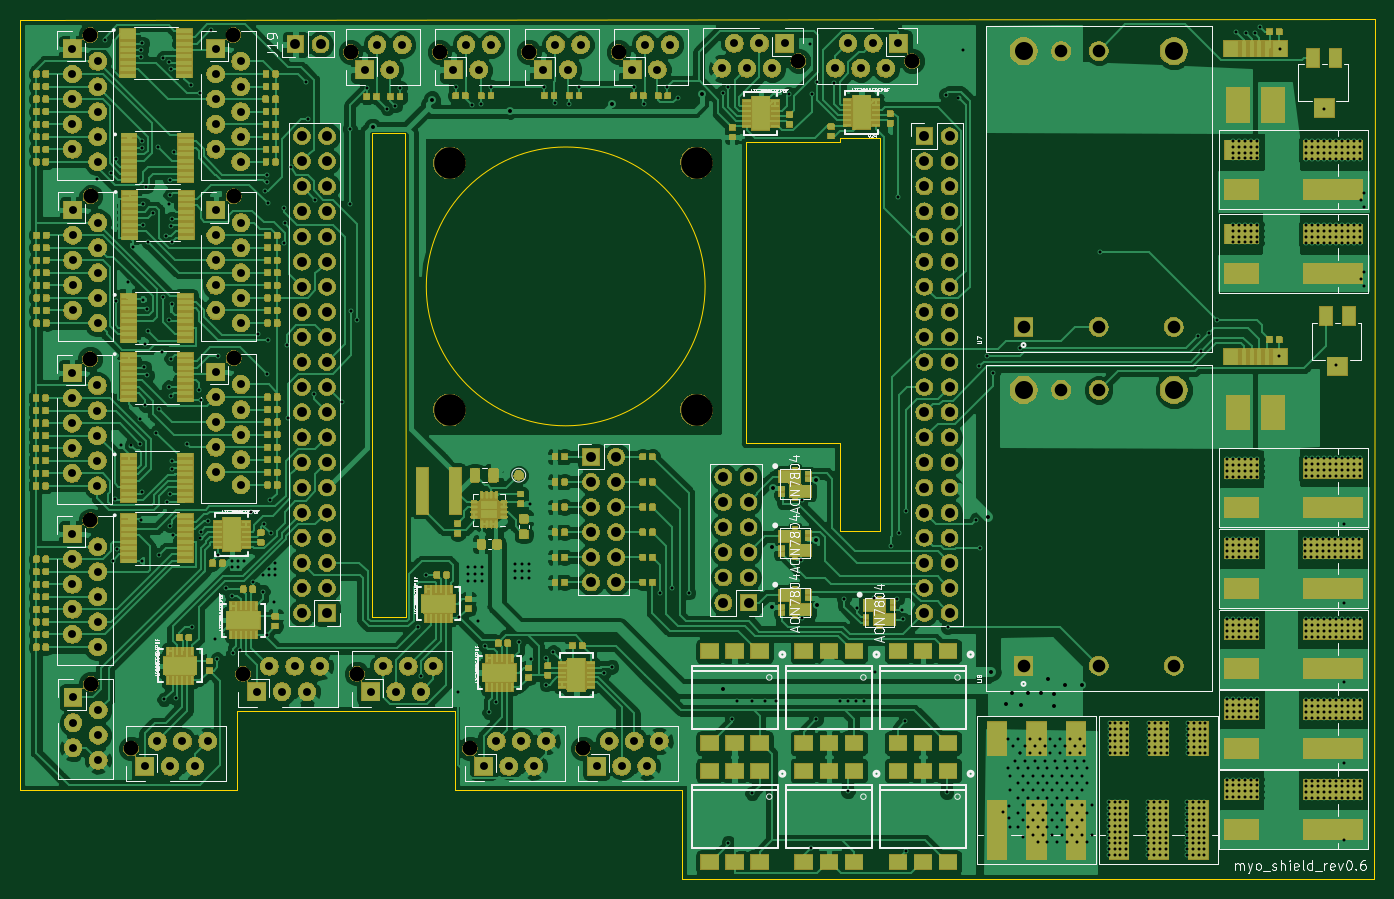
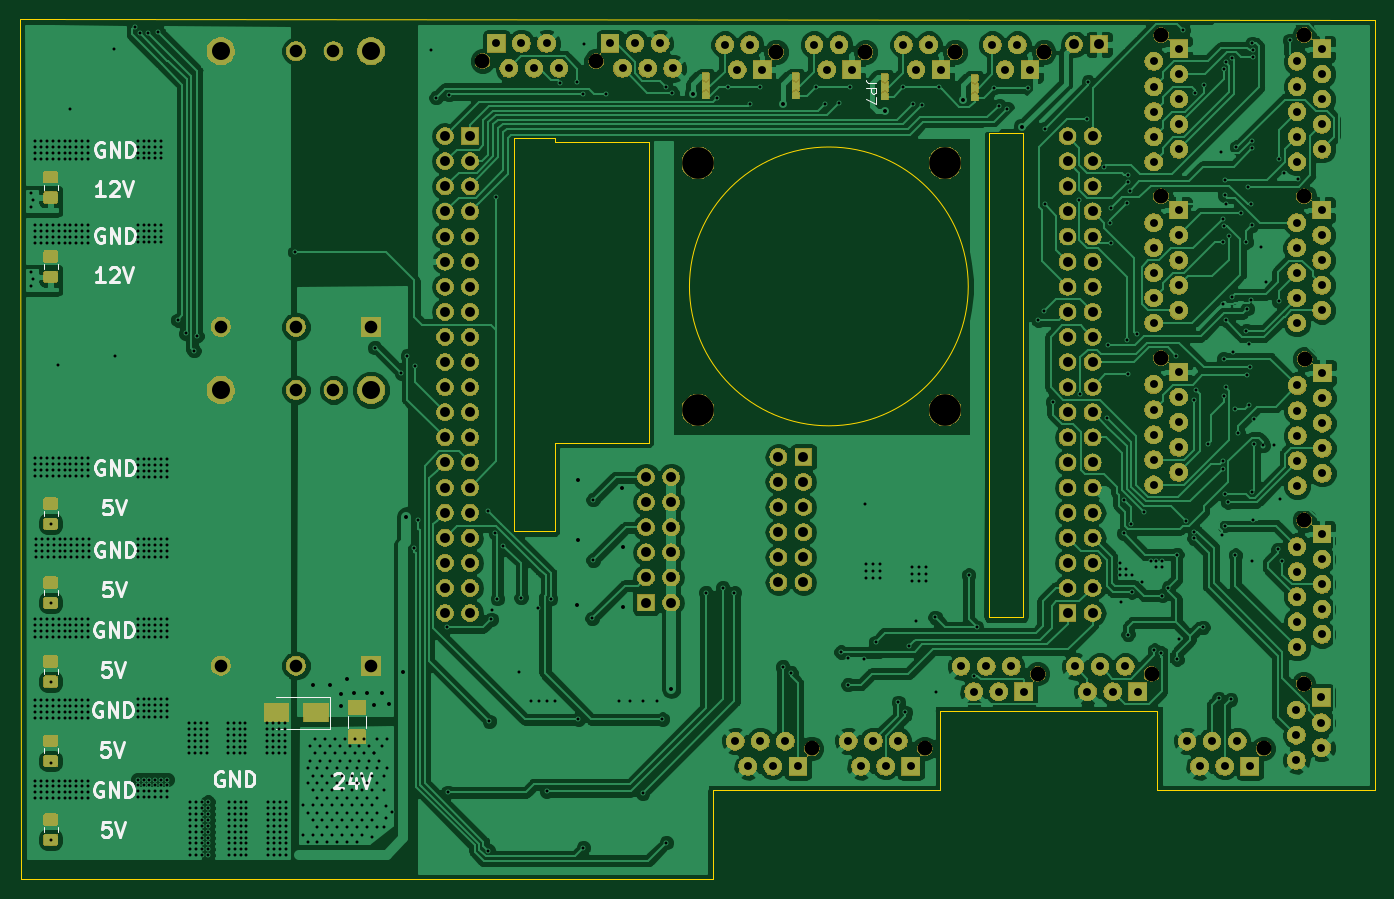
Circuit board: 11 layer files. Board 137.1 x 87.0 mm.
- bottom_copper: myo_shield_pcb-B.Cu.gbr (310044 bytes)
- bottom_mask: myo_shield_pcb-B.Mask.gbr (341472 bytes)
- paste: myo_shield_pcb-B.Paste.gbr (33282 bytes)
- bottom_silk: myo_shield_pcb-B.SilkS.gbr (13258 bytes)
- outline: myo_shield_pcb-Edge.Cuts.gbr (1805 bytes)
- top_copper: myo_shield_pcb-F.Cu.gbr (768254 bytes)
- top_mask: myo_shield_pcb-F.Mask.gbr (550436 bytes)
- paste: myo_shield_pcb-F.Paste.gbr (369013 bytes)
- top_silk: myo_shield_pcb-F.SilkS.gbr (70736 bytes)
- drill: myo_shield_pcb-NPTH.drl (550 bytes)
- drill: myo_shield_pcb-PTH.drl (20239 bytes)

=== bottom_copper: myo_shield_pcb-B.Cu.gbr (310044 bytes, source omitted) ===
=== bottom_mask: myo_shield_pcb-B.Mask.gbr (341472 bytes, source omitted) ===
=== paste: myo_shield_pcb-B.Paste.gbr (33282 bytes, source omitted) ===
=== bottom_silk: myo_shield_pcb-B.SilkS.gbr (13258 bytes, source omitted) ===
=== outline: myo_shield_pcb-Edge.Cuts.gbr ===
G04 #@! TF.GenerationSoftware,KiCad,Pcbnew,5.0.2-bee76a0~70~ubuntu18.04.1*
G04 #@! TF.CreationDate,2020-03-10T15:21:39+01:00*
G04 #@! TF.ProjectId,myo_shield_pcb,6d796f5f-7368-4696-956c-645f7063622e,rev?*
G04 #@! TF.SameCoordinates,Original*
G04 #@! TF.FileFunction,Profile,NP*
%FSLAX46Y46*%
G04 Gerber Fmt 4.6, Leading zero omitted, Abs format (unit mm)*
G04 Created by KiCad (PCBNEW 5.0.2-bee76a0~70~ubuntu18.04.1) date Di 10 Mär 2020 15:21:39 CET*
%MOMM*%
%LPD*%
G01*
G04 APERTURE LIST*
%ADD10C,0.050000*%
%ADD11C,0.120000*%
G04 APERTURE END LIST*
D10*
X83000000Y-125000000D02*
X61000000Y-125000000D01*
X128000000Y-125000000D02*
X105000000Y-125000000D01*
X105000000Y-117000000D02*
X105000000Y-125000000D01*
X83000000Y-117000000D02*
X105000000Y-117000000D01*
X83000000Y-125000000D02*
X83000000Y-117000000D01*
X128000000Y-134000000D02*
X128000000Y-125000000D01*
X198000000Y-134000000D02*
X128000000Y-134000000D01*
X96600000Y-58500000D02*
X100000000Y-58500000D01*
X198000000Y-134000000D02*
X198120000Y-46990000D01*
X148100000Y-59000000D02*
X144000000Y-59000000D01*
X148100000Y-98800000D02*
X148100000Y-59000000D01*
X144000000Y-98800000D02*
X148100000Y-98800000D01*
X144000000Y-89800000D02*
X144000000Y-98800000D01*
X134500000Y-89800000D02*
X144000000Y-89800000D01*
X134500000Y-75500000D02*
X134500000Y-89800000D01*
X134500000Y-59400000D02*
X134500000Y-75500000D01*
X144000000Y-59400000D02*
X134500000Y-59400000D01*
X144000000Y-59000000D02*
X144000000Y-59400000D01*
D11*
X130357179Y-74000000D02*
G75*
G03X130357179Y-74000000I-14107179J0D01*
G01*
D10*
X100000000Y-58500000D02*
X100050000Y-107500000D01*
X96600000Y-107500000D02*
X96600000Y-58500000D01*
X96600000Y-107500000D02*
X100050000Y-107500000D01*
X198120000Y-46990000D02*
X61000000Y-47000000D01*
X61000000Y-47000000D02*
X61000000Y-125000000D01*
M02*

=== top_copper: myo_shield_pcb-F.Cu.gbr (768254 bytes, source omitted) ===
=== top_mask: myo_shield_pcb-F.Mask.gbr (550436 bytes, source omitted) ===
=== paste: myo_shield_pcb-F.Paste.gbr (369013 bytes, source omitted) ===
=== top_silk: myo_shield_pcb-F.SilkS.gbr (70736 bytes, source omitted) ===
=== drill: myo_shield_pcb-NPTH.drl ===
M48
;DRILL file {KiCad 5.0.2-bee76a0~70~ubuntu18.04.1} date Di 10 Mär 2020 15:21:42 CET
;FORMAT={-:-/ absolute / inch / decimal}
FMAT,2
INCH,TZ
T1C0.0591
T2C0.1260
%
G90
G05
T1
X3.7449Y-4.4567
X3.2537Y-2.5541
X3.2537Y-3.199
X4.0746Y-1.9791
X2.6839Y-2.5541
X4.1949Y-4.7541
X4.6449Y-4.7541
X2.6827Y-3.8449
X5.9567Y-2.0157
X2.685Y-4.4961
X3.7203Y-1.9791
X4.4309Y-1.9791
X3.2913Y-4.4567
X5.5039Y-2.0157
X2.8449Y-4.7541
X3.253Y-1.912
X2.6827Y-1.912
X2.6813Y-3.203
X4.7872Y-1.9791
T2
X5.0984Y-3.4055
X4.1142Y-3.4055
X5.0984Y-2.4213
X4.1142Y-2.4213
T0
M30

=== drill: myo_shield_pcb-PTH.drl (20239 bytes, source omitted) ===
